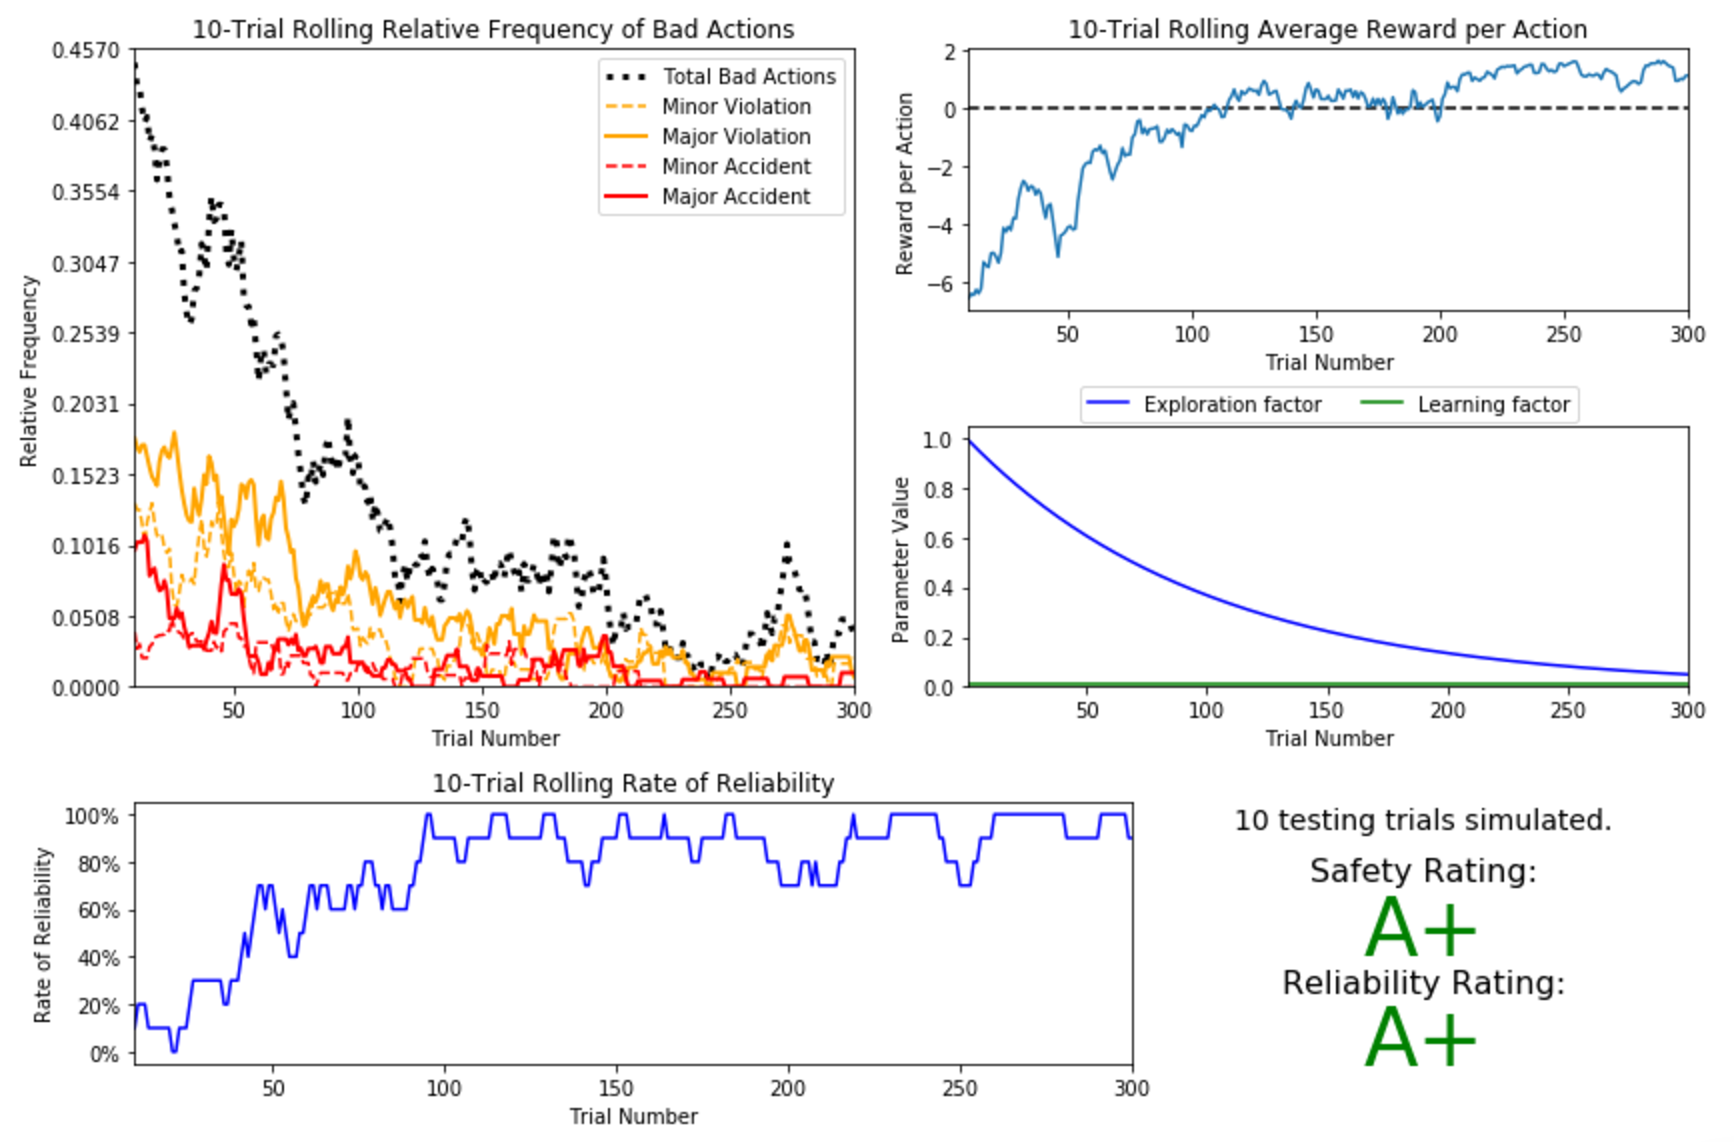

Source data for this figure (header and first rows):
trial, testing, parameters, initial_deadline, final_deadline, net_reward, actions, success
1, False, {'a': 0.01, 'e': 0.9900498337491681}, 25, 0, -92.83, {0: 15, 1: 4, 2: 3, 3: 3, 4: 0}, 0
2, False, {'a': 0.01, 'e': 0.9801986733067553}, 30, 0, -168.6, {0: 18, 1: 4, 2: 5, 3: 0, 4: 3}, 0
3, False, {'a': 0.01, 'e': 0.9704455335485082}, 20, 0, -146.6, {0: 10, 1: 4, 2: 2, 3: 2, 4: 2}, 0
4, False, {'a': 0.01, 'e': 0.9607894391523232}, 25, 5, -166.2, {0: 10, 1: 4, 2: 2, 3: 1, 4: 3}, 1
5, False, {'a': 0.01, 'e': 0.951229424500714}, 25, 0, -90.72, {0: 16, 1: 3, 2: 5, 3: 0, 4: 1}, 0
6, False, {'a': 0.01, 'e': 0.9417645335842487}, 20, 0, -234.3, {0: 10, 1: 1, 2: 4, 3: 0, 4: 5}, 0
7, False, {'a': 0.01, 'e': 0.9323938199059483}, 20, 0, -66.58, {0: 13, 1: 0, 2: 6, 3: 1, 4: 0}, 0
8, False, {'a': 0.01, 'e': 0.9231163463866358}, 25, 0, -171.4, {0: 10, 1: 6, 2: 7, 3: 0, 4: 2}, 0
9, False, {'a': 0.01, 'e': 0.9139311852712282}, 30, 0, -213.3, {0: 15, 1: 4, 2: 7, 3: 1, 4: 3}, 0
10, False, {'a': 0.01, 'e': 0.9048374180359595}, 25, 0, -191, {0: 16, 1: 2, 2: 2, 3: 1, 4: 4}, 0
11, False, {'a': 0.01, 'e': 0.8958341352965282}, 20, 2, -40.28, {0: 14, 1: 2, 2: 1, 3: 0, 4: 1}, 1
12, False, {'a': 0.01, 'e': 0.8869204367171575}, 30, 0, -181.4, {0: 18, 1: 4, 2: 4, 3: 1, 4: 3}, 0
13, False, {'a': 0.01, 'e': 0.8780954309205613}, 20, 0, -109.6, {0: 13, 1: 2, 2: 3, 3: 0, 4: 2}, 0
14, False, {'a': 0.01, 'e': 0.8693582353988059}, 20, 0, -192.9, {0: 12, 1: 1, 2: 2, 3: 1, 4: 4}, 0
15, False, {'a': 0.01, 'e': 0.8607079764250578}, 25, 0, -46.24, {0: 15, 1: 7, 2: 3, 3: 0, 4: 0}, 0
16, False, {'a': 0.01, 'e': 0.8521437889662113}, 25, 0, -66.71, {0: 17, 1: 3, 2: 3, 3: 2, 4: 0}, 0
17, False, {'a': 0.01, 'e': 0.8436648165963837}, 30, 0, -132.6, {0: 18, 1: 2, 2: 7, 3: 2, 4: 1}, 0
18, False, {'a': 0.01, 'e': 0.835270211411272}, 20, 0, -150.9, {0: 10, 1: 2, 2: 5, 3: 1, 4: 2}, 0
19, False, {'a': 0.01, 'e': 0.8269591339433623}, 25, 0, -57.93, {0: 18, 1: 1, 2: 5, 3: 1, 4: 0}, 0
20, False, {'a': 0.01, 'e': 0.8187307530779818}, 20, 0, -149.3, {0: 10, 1: 2, 2: 5, 3: 1, 4: 2}, 0
21, False, {'a': 0.01, 'e': 0.8105842459701871}, 30, 0, -107.3, {0: 21, 1: 3, 2: 4, 3: 0, 4: 2}, 0
22, False, {'a': 0.01, 'e': 0.8025187979624785}, 25, 0, -202.3, {0: 15, 1: 1, 2: 4, 3: 1, 4: 4}, 0
23, False, {'a': 0.01, 'e': 0.794533602503334}, 35, 3, -69.83, {0: 25, 1: 2, 2: 3, 3: 1, 4: 1}, 1
24, False, {'a': 0.01, 'e': 0.7866278610665535}, 25, 0, -24.93, {0: 20, 1: 2, 2: 2, 3: 1, 4: 0}, 0
25, False, {'a': 0.01, 'e': 0.7788007830714049}, 20, 0, -64.07, {0: 14, 1: 0, 2: 4, 3: 2, 4: 0}, 0
26, False, {'a': 0.01, 'e': 0.7710515858035663}, 20, 11, -7.742, {0: 7, 1: 0, 2: 2, 3: 0, 4: 0}, 1
27, False, {'a': 0.01, 'e': 0.7633794943368531}, 25, 6, -107, {0: 13, 1: 1, 2: 2, 3: 1, 4: 2}, 1
28, False, {'a': 0.01, 'e': 0.7557837414557255}, 30, 0, -102.2, {0: 19, 1: 6, 2: 3, 3: 1, 4: 1}, 0
29, False, {'a': 0.01, 'e': 0.7482635675785653}, 30, 0, -74.43, {0: 21, 1: 5, 2: 2, 3: 1, 4: 1}, 0
30, False, {'a': 0.01, 'e': 0.7408182206817179}, 20, 0, -16.07, {0: 16, 1: 1, 2: 3, 3: 0, 4: 0}, 0
31, False, {'a': 0.01, 'e': 0.7334469562242892}, 20, 0, 4.652, {0: 17, 1: 2, 2: 1, 3: 0, 4: 0}, 0
32, False, {'a': 0.01, 'e': 0.7261490370736909}, 25, 0, -140.5, {0: 17, 1: 1, 2: 3, 3: 2, 4: 2}, 0
33, False, {'a': 0.01, 'e': 0.7189237334319262}, 25, 2, -73.6, {0: 17, 1: 2, 2: 2, 3: 1, 4: 1}, 1
34, False, {'a': 0.01, 'e': 0.7117703227626097}, 25, 0, -84.12, {0: 15, 1: 1, 2: 8, 3: 1, 4: 0}, 0
35, False, {'a': 0.01, 'e': 0.7046880897187134}, 25, 0, -41.11, {0: 17, 1: 5, 2: 2, 3: 1, 4: 0}, 0
36, False, {'a': 0.01, 'e': 0.697676326071031}, 20, 0, -22.82, {0: 14, 1: 3, 2: 3, 3: 0, 4: 0}, 0
37, False, {'a': 0.01, 'e': 0.6907343306373547}, 20, 2, -148.7, {0: 8, 1: 3, 2: 4, 3: 1, 4: 2}, 1
38, False, {'a': 0.01, 'e': 0.6838614092123558}, 20, 9, -18.82, {0: 8, 1: 0, 2: 3, 3: 0, 4: 0}, 1
39, False, {'a': 0.01, 'e': 0.6770568744981647}, 30, 0, -111, {0: 24, 1: 3, 2: 0, 3: 0, 4: 3}, 0
40, False, {'a': 0.01, 'e': 0.6703200460356393}, 20, 0, -108.7, {0: 9, 1: 3, 2: 7, 3: 0, 4: 1}, 0
41, False, {'a': 0.01, 'e': 0.6636502501363194}, 20, 8, -43.98, {0: 8, 1: 3, 2: 0, 3: 0, 4: 1}, 1
42, False, {'a': 0.01, 'e': 0.6570468198150567}, 20, 13, -9.607, {0: 6, 1: 0, 2: 0, 3: 1, 4: 0}, 1
43, False, {'a': 0.01, 'e': 0.6505090947233165}, 25, 0, -66.18, {0: 18, 1: 3, 2: 3, 3: 0, 4: 1}, 0
44, False, {'a': 0.01, 'e': 0.6440364210831414}, 25, 7, -165.9, {0: 9, 1: 3, 2: 2, 3: 1, 4: 3}, 1
45, False, {'a': 0.01, 'e': 0.6376281516217733}, 25, 3, -171.9, {0: 15, 1: 0, 2: 3, 3: 0, 4: 4}, 1
46, False, {'a': 0.01, 'e': 0.631283645506926}, 20, 13, -50.71, {0: 5, 1: 0, 2: 0, 3: 1, 4: 1}, 1
47, False, {'a': 0.01, 'e': 0.6250022682827008}, 25, 11, -13.76, {0: 11, 1: 1, 2: 1, 3: 1, 4: 0}, 1
48, False, {'a': 0.01, 'e': 0.6187833918061408}, 25, 0, -30.9, {0: 20, 1: 0, 2: 4, 3: 1, 4: 0}, 0
49, False, {'a': 0.01, 'e': 0.6126263941844161}, 20, 0, -54.94, {0: 11, 1: 4, 2: 5, 3: 0, 4: 0}, 1
50, False, {'a': 0.01, 'e': 0.6065306597126334}, 20, 0, -79.67, {0: 13, 1: 0, 2: 6, 3: 0, 4: 1}, 0
51, False, {'a': 0.01, 'e': 0.6004955788122659}, 25, 0, -81.82, {0: 19, 1: 3, 2: 1, 3: 0, 4: 2}, 0
52, False, {'a': 0.01, 'e': 0.5945205479701944}, 25, 0, -63.99, {0: 19, 1: 2, 2: 2, 3: 1, 4: 1}, 0
53, False, {'a': 0.01, 'e': 0.5886049696783552}, 20, 10, -23.38, {0: 6, 1: 1, 2: 3, 3: 0, 4: 0}, 1
54, False, {'a': 0.01, 'e': 0.5827482523739896}, 20, 0, 2.143, {0: 18, 1: 0, 2: 2, 3: 0, 4: 0}, 0
55, False, {'a': 0.01, 'e': 0.5769498103804866}, 20, 0, -41.93, {0: 15, 1: 3, 2: 1, 3: 0, 4: 1}, 0
56, False, {'a': 0.01, 'e': 0.5712090638488149}, 20, 2, -27.44, {0: 13, 1: 2, 2: 2, 3: 1, 4: 0}, 1
57, False, {'a': 0.01, 'e': 0.5655254386995371}, 20, 9, 4.848, {0: 10, 1: 0, 2: 1, 3: 0, 4: 0}, 1
58, False, {'a': 0.01, 'e': 0.559898366565402}, 20, 12, -5.252, {0: 6, 1: 1, 2: 1, 3: 0, 4: 0}, 1
59, False, {'a': 0.01, 'e': 0.5543272847345071}, 20, 11, -26.58, {0: 7, 1: 0, 2: 0, 3: 2, 4: 0}, 1
60, False, {'a': 0.01, 'e': 0.5488116360940265}, 20, 3, -0.5957, {0: 15, 1: 0, 2: 2, 3: 0, 4: 0}, 1
... 250 more rows
